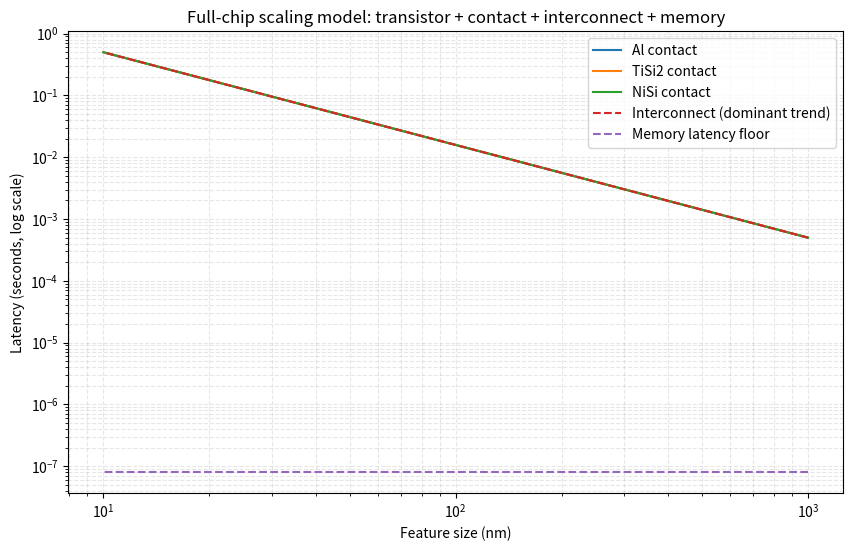

Python code for this plot:
import numpy as np
import matplotlib.pyplot as plt

# -----------------------------
# Node sizes (meters)
# -----------------------------
nodes = np.logspace(-6, -8, 150)  # 1 µm → 10 nm

# -----------------------------
# MATERIAL / PROCESS LAYERS
# -----------------------------

# 1) transistor switching delay
# scales roughly with capacitance + drive strength improvements
def transistor_delay(node):
    # improves with scaling, but saturates
    return 1e-12 * (node / 1e-6) ** 0.6


# 2) contact delay (silicide vs metal contact)
def contact_delay(node, rho=1.0):
    # resistance increases as area shrinks
    return rho / node * 1e-13


# 3) interconnect delay (dominant scaling bottleneck)
def interconnect_delay(node):
    # RC + wire length penalty grows sharply
    return (1 / node**1.5) * 5e-13


# 4) memory latency (effectively independent of node scaling)
def memory_delay():
    # DRAM + hierarchy bottleneck (fixed physics + architecture)
    return 8e-8  # ~80 ns typical DRAM latency


# -----------------------------
# MATERIAL variants (contact layer)
# -----------------------------
materials = {
    "Al contact": 2.5,
    "TiSi2 contact": 1.0,
    "NiSi contact": 0.7
}

# -----------------------------
# Compute total system latency
# -----------------------------
def total_latency(node, rho):
    return (
        transistor_delay(node) +
        contact_delay(node, rho) +
        interconnect_delay(node) +
        memory_delay()
    )

# -----------------------------
# Plot results
# -----------------------------
plt.figure(figsize=(10,6))

for name, rho in materials.items():
    total = total_latency(nodes, rho)
    plt.loglog(nodes * 1e9, total, label=name)

# -----------------------------
# Add component reference curves
# -----------------------------
plt.loglog(nodes * 1e9, interconnect_delay(nodes), '--', label="Interconnect (dominant trend)")
plt.loglog(nodes * 1e9, [memory_delay()]*len(nodes), '--', label="Memory latency floor")

plt.xlabel("Feature size (nm)")
plt.ylabel("Latency (seconds, log scale)")
plt.title("Full-chip scaling model: transistor + contact + interconnect + memory")
plt.legend()
plt.grid(True, which="both", ls="--", alpha=0.3)

plt.show()


# -----------------------------
# Find where memory dominates
# -----------------------------
for name, rho in materials.items():
    total = total_latency(nodes, rho)
    idx = np.argmax(total > memory_delay())
    print(f"{name}: memory dominates below ~{nodes[idx]*1e9:.1f} nm")
